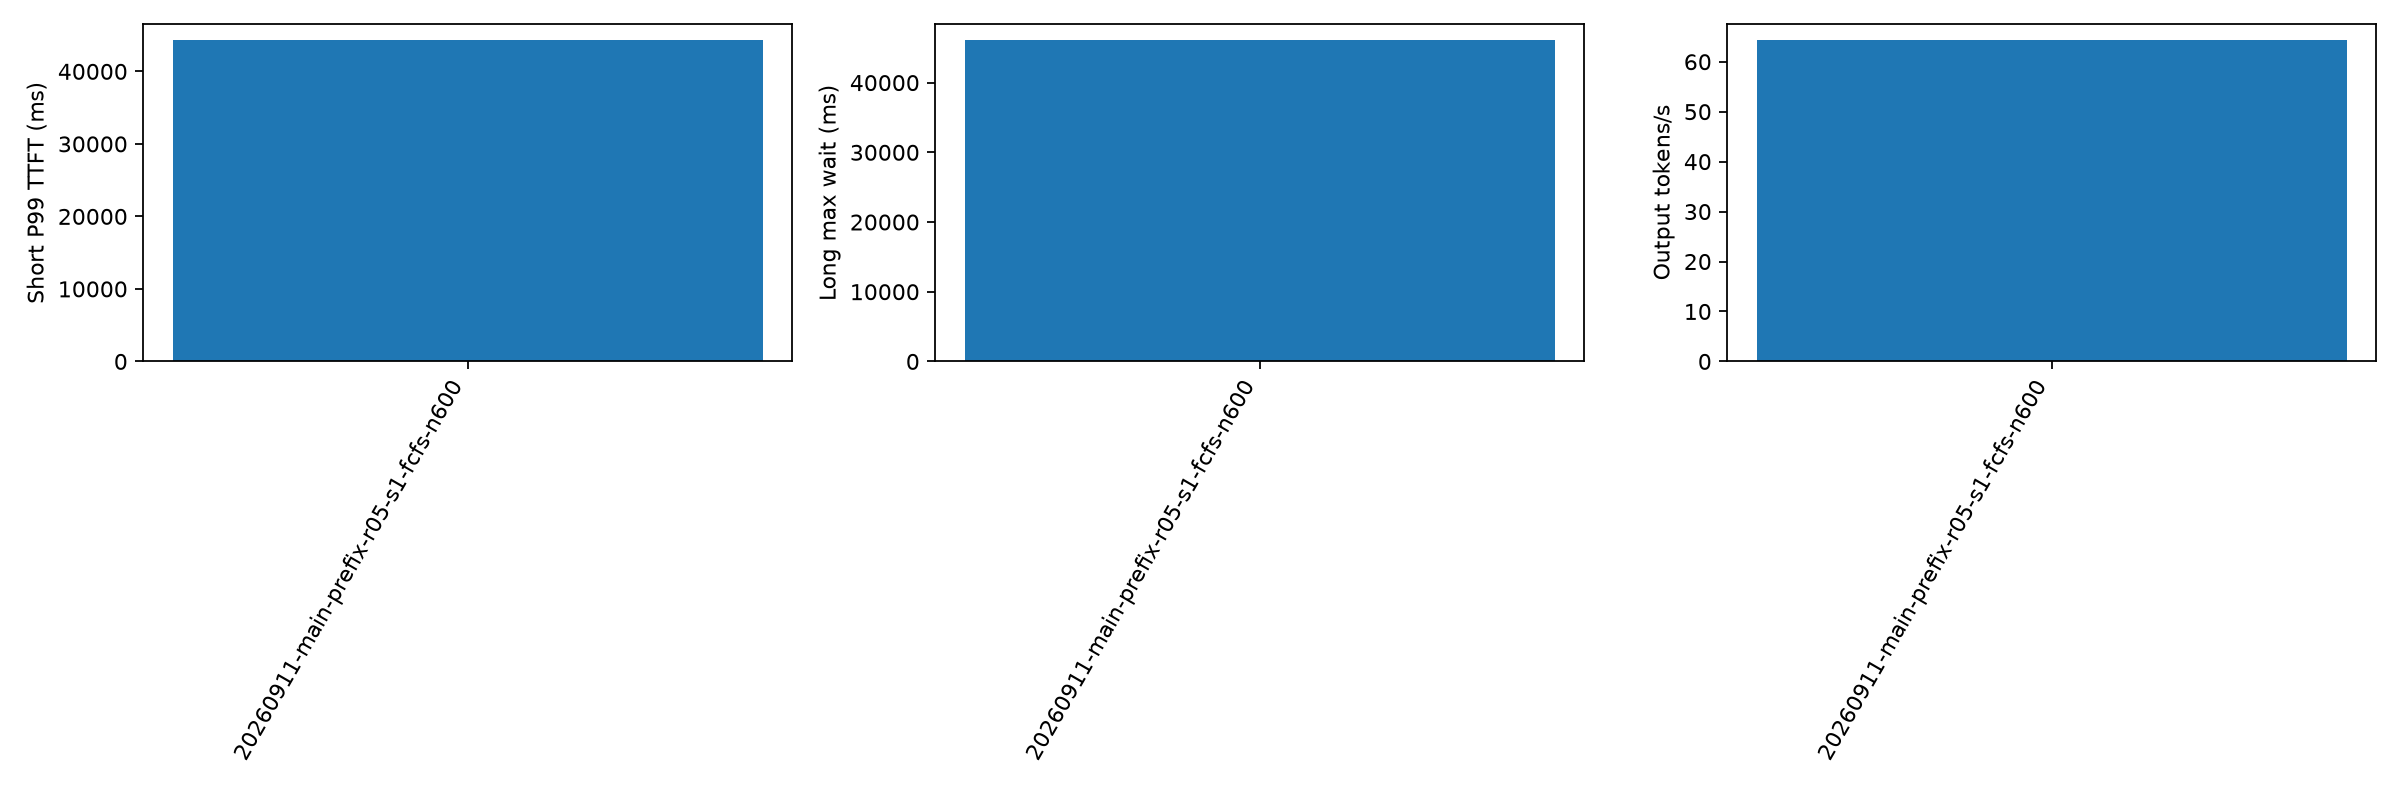

The table this chart was drawn from, first rows:
aging_ms, cache_hit_rate, candidate_limit, duration_s, export_error, failed, forced_stop, long_missing_server_record, long_not_admitted, long_wait_lower_bound_max_ms, long_wait_max_ms, no_client_record, output_tokens_per_s, planned, policy, policy_fallback_calls, prefill_total_admission_wall_ms_p99, prefill_total_admission_wall_ms_sum, prefill_total_calls, prefill_total_cpu_ms_p99, prefill_total_cpu_ms_sum, prefill_total_scoring_wall_ms_p99, prefill_total_scoring_wall_ms_sum, prefill_total_wall_ms_p99
500, 0.4084, 64, 1194, , 0, False, 0, 0, , 46105, 0, 64.34, 600, fcfs, 0, 0.2326, 246.2, 5152, 1.31, 1984, 0.0, 0.0, 1.311
